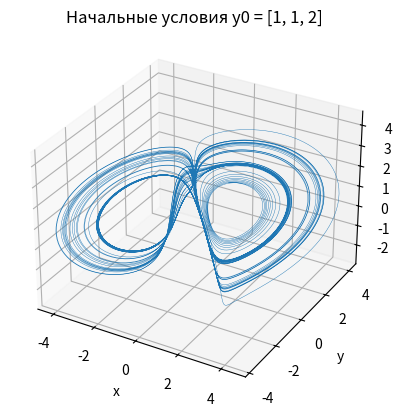
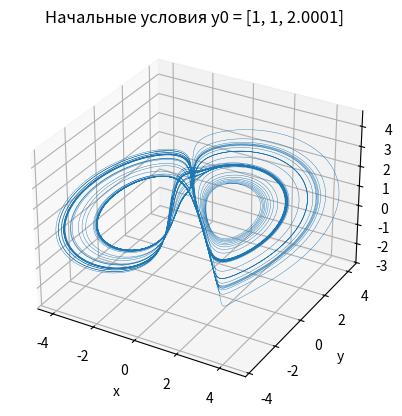

Source code (Python) for these figures, in order:
import numpy as np
from scipy.integrate import odeint
import matplotlib.pyplot as plt

# Аттрактор Рикитаке

a, m = 0.5, 0.5   # Параметры a и mu
def f(q, t):
 x, y, z = q
 return [-m*x+y*z, -m*y+x*(z-a), 1-x*y]   # Система уравнений
t = np.linspace(0,300,20000)

y0 = [1, 1, 2]   # Начальные условия в первом случае
[x, y, z] = odeint(f, y0, t, full_output=False).T
fig = plt.figure(facecolor='white')
ax = fig.add_subplot(111, projection='3d')
ax.plot(x, y, z, linewidth=0.3)
ax.set_title('Начальные условия y0 = [1, 1, 2]')
plt.xlabel('x')
plt.ylabel('y')

y0 = [1, 1, 2.0001]   # Начальные условия во втором случае
[x, y, z] = odeint(f, y0, t, full_output=False).T
fig = plt.figure(facecolor='white')
ax = fig.add_subplot(111, projection='3d')
ax.plot(x, y, z, linewidth=0.3)
ax.set_title('Начальные условия y0 = [1, 1, 2.0001]')
plt.xlabel('x')
plt.ylabel('y')

plt.show()

